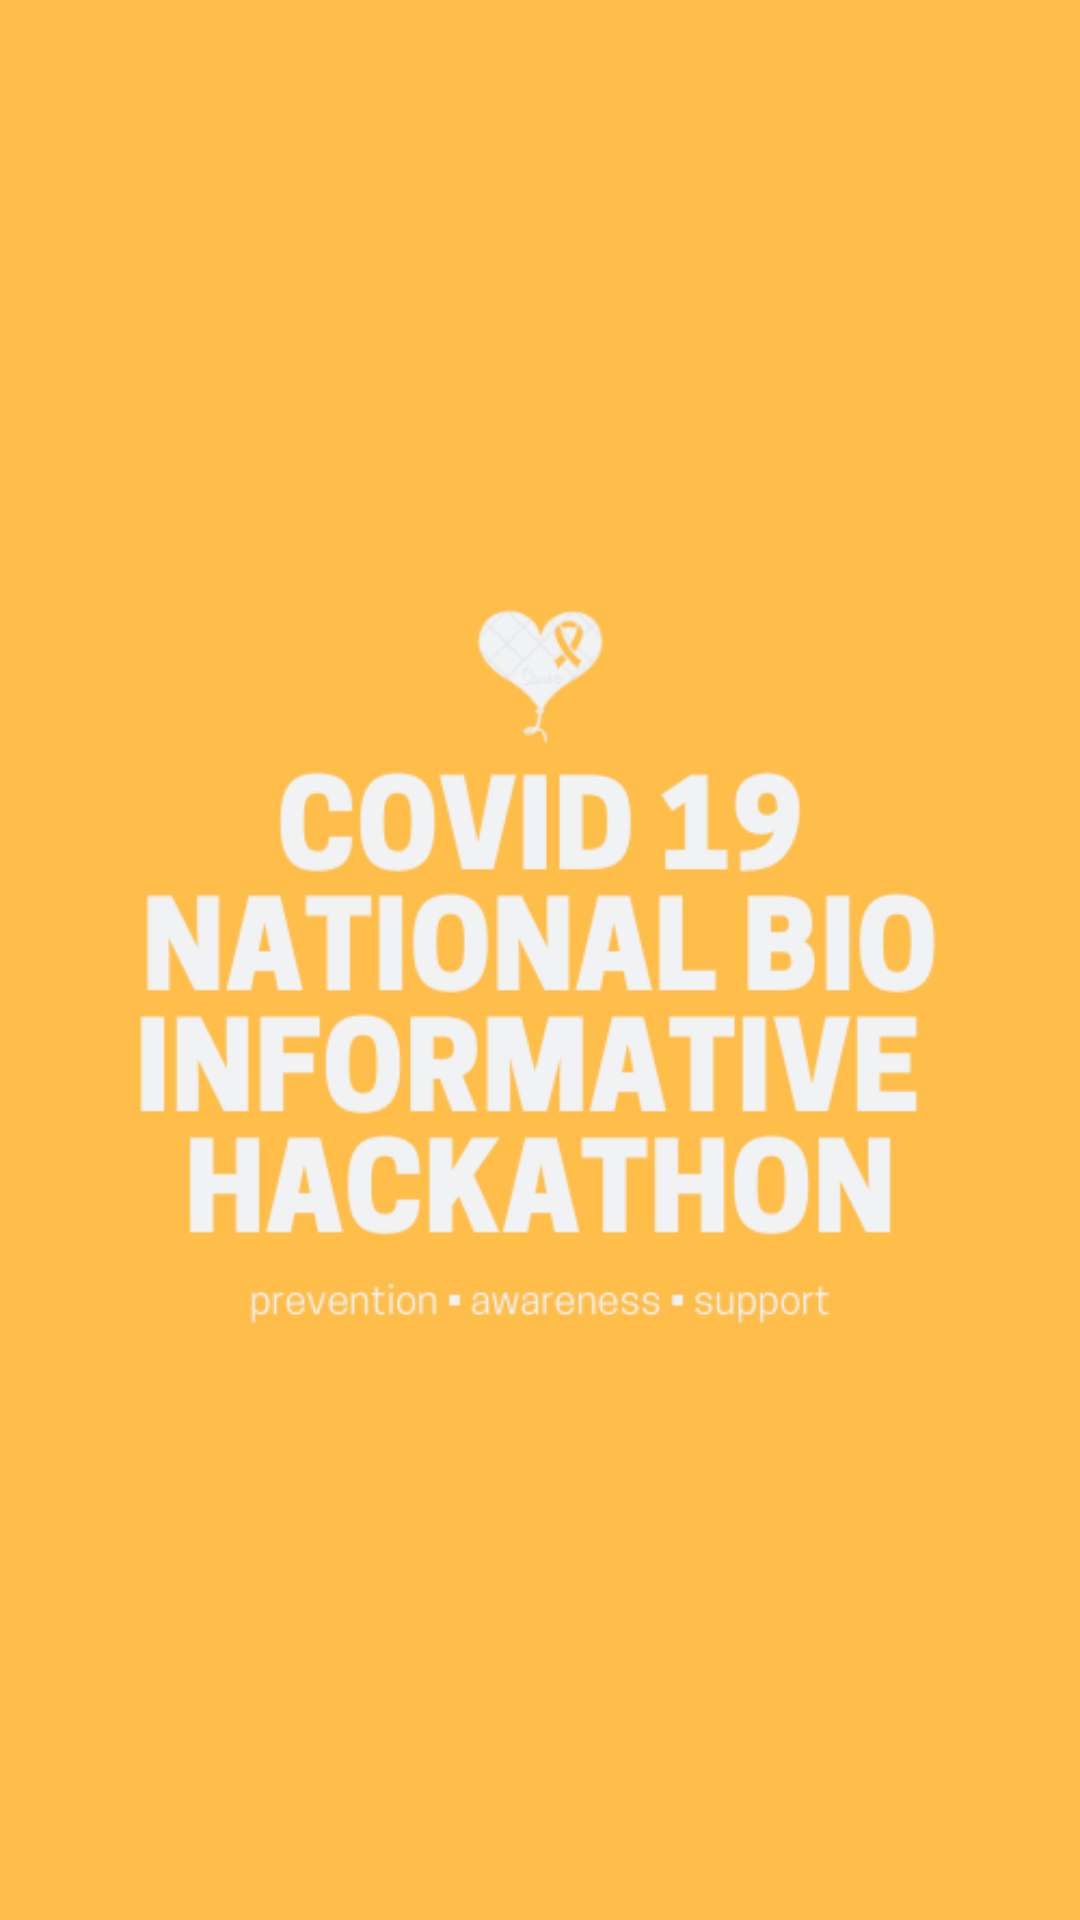

This screen was rendered from an Android layout file. Write that file and the resources it references.
<!-- AndroidManifest.xml: application theme AppTheme -->
<!-- res/layout/activity_splash_screen.xml -->
<?xml version="1.0" encoding="utf-8"?>
<RelativeLayout xmlns:android="http://schemas.android.com/apk/res/android"
    xmlns:app="http://schemas.android.com/apk/res-auto"
    xmlns:tools="http://schemas.android.com/tools"
    android:layout_width="match_parent"
    android:layout_height="match_parent"
    android:background="@drawable/b"
    tools:context=".SplashScreenActivity">


    <ImageView
        android:id="@+id/imageView"
        android:layout_width="match_parent"
        android:layout_height="match_parent"
        android:src="@drawable/lo" >
    </ImageView>

</RelativeLayout>
<!-- resources referenced by this layout -->
<resources>
  <!-- drawable b: png bitmap (drawable, 2120 bytes) -->
  <!-- drawable lo: png bitmap (drawable, 30278 bytes) -->
  <style name="AppTheme" parent="Theme.AppCompat.Light.NoActionBar">
          
          <item name="colorPrimary">#FFC107</item>
          <item name="colorPrimaryDark">#FF9800</item>
          <item name="colorAccent">#FF5722</item>
      </style>
</resources>
